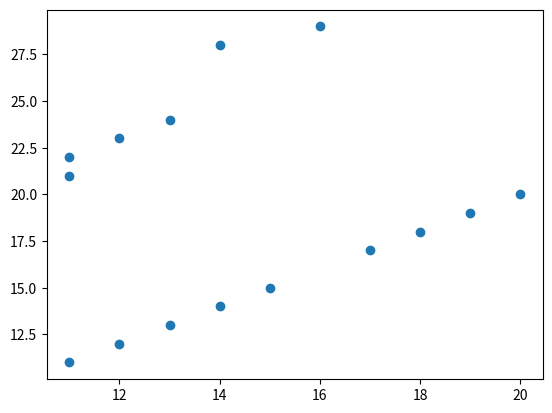

The script that saved this image:
#Problem 1: Write a python program to plot matplotlib graph
import matplotlib.pyplot as plt
import numpy as np

np_x = np.array([11, 11, 12, 13, 14, 15, 16, 17, 12, 13, 11, 14, 18, 19, 20])
np_y = np.array([21, 22, 23, 24, 28, 15, 29, 17, 12, 13, 11, 14, 18, 19, 20])

plt.scatter(np_x, np_y)
plt.show()
